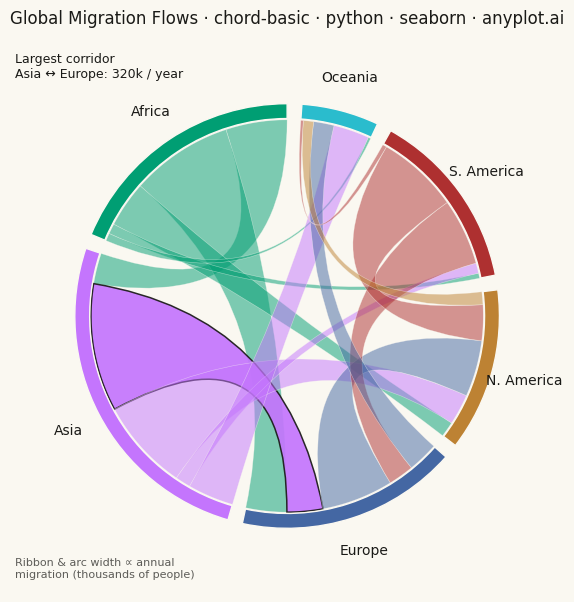

This chart was generated by the following Python code:
"""anyplot.ai
chord-basic: Basic Chord Diagram
Library: seaborn 0.13.2 | Python 3.13.13
Quality: 87/100 | Created: 2026-06-17
"""

import os

import matplotlib.pyplot as plt
import numpy as np
import seaborn as sns
from matplotlib.patches import PathPatch, Wedge
from matplotlib.path import Path


# Theme tokens (see prompts/default-style-guide.md "Theme-adaptive Chrome")
THEME = os.getenv("ANYPLOT_THEME", "light")
PAGE_BG = "#FAF8F1" if THEME == "light" else "#1A1A17"
INK = "#1A1A17" if THEME == "light" else "#F0EFE8"

# Imprint palette — one distinct hue per continent, first entity always #009E73
IMPRINT_PALETTE = ["#009E73", "#C475FD", "#4467A3", "#BD8233", "#AE3030", "#2ABCCD"]

sns.set_theme(style="white", rc={"figure.facecolor": PAGE_BG, "axes.facecolor": PAGE_BG, "text.color": INK})
sns.set_palette(IMPRINT_PALETTE)

# Data — directed migration flows between 6 continents (thousands of people / year)
continents = ["Africa", "Asia", "Europe", "N. America", "S. America", "Oceania"]
flows = np.array(
    [
        [0, 120, 200, 90, 20, 15],  # from Africa
        [60, 0, 250, 180, 30, 90],  # from Asia
        [80, 70, 0, 140, 50, 60],  # from Europe
        [30, 60, 110, 0, 70, 25],  # from N. America
        [10, 20, 130, 160, 0, 8],  # from S. America
        [5, 70, 40, 20, 5, 0],  # from Oceania
    ],
    dtype=float,
)

# Geometry — lay each continent on an arc proportional to its total outgoing flow
n = len(continents)
gap = np.deg2rad(4)  # angular gap between continent arcs
group_total = flows.sum(axis=1)
scale = (2 * np.pi - n * gap) / flows.sum()

group_start = np.zeros(n)
cursor = np.pi / 2  # start at the top of the circle
for i in range(n):
    group_start[i] = cursor
    cursor += group_total[i] * scale + gap

# Sub-arc spans: slice (i, j) reserves the angle for the i -> j flow on i's arc
sub_start = np.zeros((n, n))
sub_end = np.zeros((n, n))
for i in range(n):
    a = group_start[i]
    for j in range(n):
        sub_start[i, j] = a
        a += flows[i, j] * scale
        sub_end[i, j] = a

# Focal corridor — the largest bidirectional pair, highlighted to anchor the story
combined = flows + flows.T
focal = np.unravel_index(np.argmax(np.triu(combined, 1)), combined.shape)

# Plot — square canvas: figsize=(6, 6) dpi=400 -> 2400 x 2400 px
fig, ax = plt.subplots(figsize=(6, 6), dpi=400, facecolor=PAGE_BG)
ax.set_facecolor(PAGE_BG)
ax.set_aspect("equal")
ax.axis("off")

outer_r = 1.0
ring_w = 0.07
ribbon_r = outer_r - ring_w - 0.006
arc_res = 24  # points used to trace each circular arc segment

# Ribbons — one chord per continent pair, width at each end = that direction's flow
for i in range(n):
    for j in range(i + 1, n):
        if flows[i, j] == 0 and flows[j, i] == 0:
            continue

        # colour the chord by the dominant migration direction's source
        src = i if flows[i, j] >= flows[j, i] else j

        a0, a1 = sub_start[i, j], sub_end[i, j]
        b0, b1 = sub_start[j, i], sub_end[j, i]

        verts = []
        codes = []

        # arc along i's slice: a0 -> a1
        ts = np.linspace(a0, a1, arc_res)
        arc_i = ribbon_r * np.column_stack([np.cos(ts), np.sin(ts)])
        verts.append(arc_i[0])
        codes.append(Path.MOVETO)
        for p in arc_i[1:]:
            verts.append(p)
            codes.append(Path.LINETO)

        # quadratic Bezier through the centre: a1 -> b0
        verts.append((0.0, 0.0))
        codes.append(Path.CURVE3)
        verts.append((ribbon_r * np.cos(b0), ribbon_r * np.sin(b0)))
        codes.append(Path.CURVE3)

        # arc along j's slice: b0 -> b1
        ts = np.linspace(b0, b1, arc_res)
        arc_j = ribbon_r * np.column_stack([np.cos(ts), np.sin(ts)])
        for p in arc_j[1:]:
            verts.append(p)
            codes.append(Path.LINETO)

        # quadratic Bezier through the centre: b1 -> a0 (closes the ribbon)
        verts.append((0.0, 0.0))
        codes.append(Path.CURVE3)
        verts.append((ribbon_r * np.cos(a0), ribbon_r * np.sin(a0)))
        codes.append(Path.CURVE3)
        verts.append((0.0, 0.0))
        codes.append(Path.CLOSEPOLY)

        # emphasise the focal corridor; let the rest recede so the story reads
        is_focal = {i, j} == {focal[0], focal[1]}
        ax.add_patch(
            PathPatch(
                Path(verts, codes),
                facecolor=IMPRINT_PALETTE[src],
                edgecolor=INK if is_focal else PAGE_BG,
                linewidth=1.1 if is_focal else 0.4,
                alpha=0.92 if is_focal else 0.5,
            )
        )

# Outer ring — one solid arc per continent for identity, plus a label
for i in range(n):
    theta1 = np.rad2deg(group_start[i])
    theta2 = np.rad2deg(group_start[i] + group_total[i] * scale)
    ax.add_patch(
        Wedge(
            (0, 0),
            outer_r,
            theta1,
            theta2,
            width=ring_w,
            facecolor=IMPRINT_PALETTE[i],
            edgecolor=PAGE_BG,
            linewidth=1.0,
        )
    )

    mid = np.deg2rad((theta1 + theta2) / 2)
    ax.text(
        1.16 * np.cos(mid),
        1.16 * np.sin(mid),
        continents[i],
        ha="center",
        va="center",
        fontsize=10,
        fontweight="medium",
        color=INK,
    )

# Corner annotations — the inscribed circle leaves the canvas corners empty, so
# use them for the focal insight (top-left) and the flow-magnitude scale (bottom-left)
fa, fb = continents[focal[0]], continents[focal[1]]
ax.text(
    -1.28,
    1.24,
    f"Largest corridor\n{fa} ↔ {fb}: {int(combined[focal])}k / year",
    ha="left",
    va="top",
    fontsize=9,
    fontweight="medium",
    color=INK,
)
ax.text(
    -1.28,
    -1.24,
    "Ribbon & arc width ∝ annual\nmigration (thousands of people)",
    ha="left",
    va="bottom",
    fontsize=8,
    color=INK,
    alpha=0.7,
)

ax.set_xlim(-1.3, 1.3)
ax.set_ylim(-1.3, 1.3)

# Title — scale fontsize off the 67-char baseline so the long title never overflows
title = "Global Migration Flows · chord-basic · python · seaborn · anyplot.ai"
title_fs = max(8, round(12 * 67 / len(title))) if len(title) > 67 else 12
ax.set_title(title, fontsize=title_fs, fontweight="medium", color=INK, pad=12)

# Save — bbox_inches stays default (None) so figsize x dpi gives exactly 2400x2400
fig.subplots_adjust(left=0.02, right=0.98, top=0.94, bottom=0.02)
plt.savefig(f"plot-{THEME}.png", dpi=400, facecolor=PAGE_BG)
